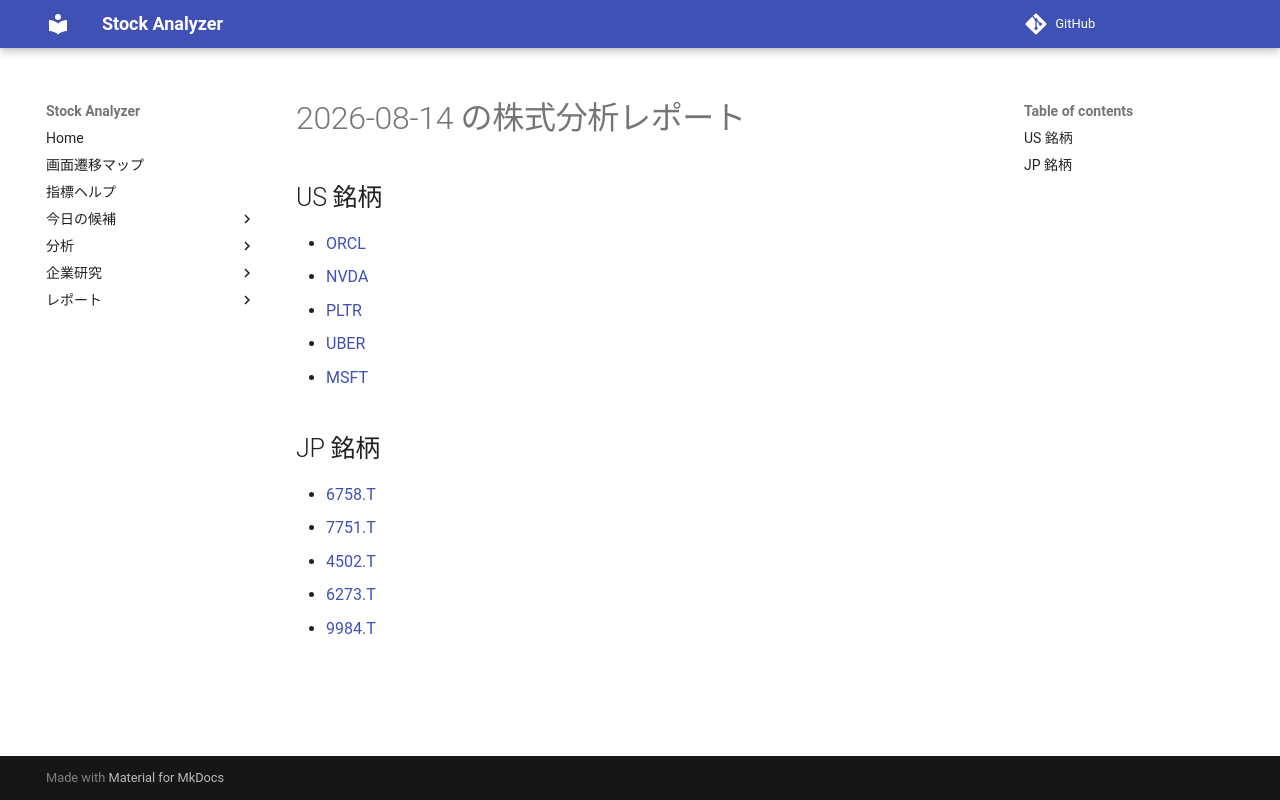

repository: Yumi-note/Making-APP · page: reports/2026-08-14/163117/index.html · generator: mkdocs

# 2026-08-14 の株式分析レポート

## US 銘柄

- [ORCL](ORCL.md)
- [NVDA](NVDA.md)
- [PLTR](PLTR.md)
- [UBER](UBER.md)
- [MSFT](MSFT.md)

## JP 銘柄

- [6758.T](6758_T.md)
- [7751.T](7751_T.md)
- [4502.T](4502_T.md)
- [6273.T](6273_T.md)
- [9984.T](9984_T.md)
